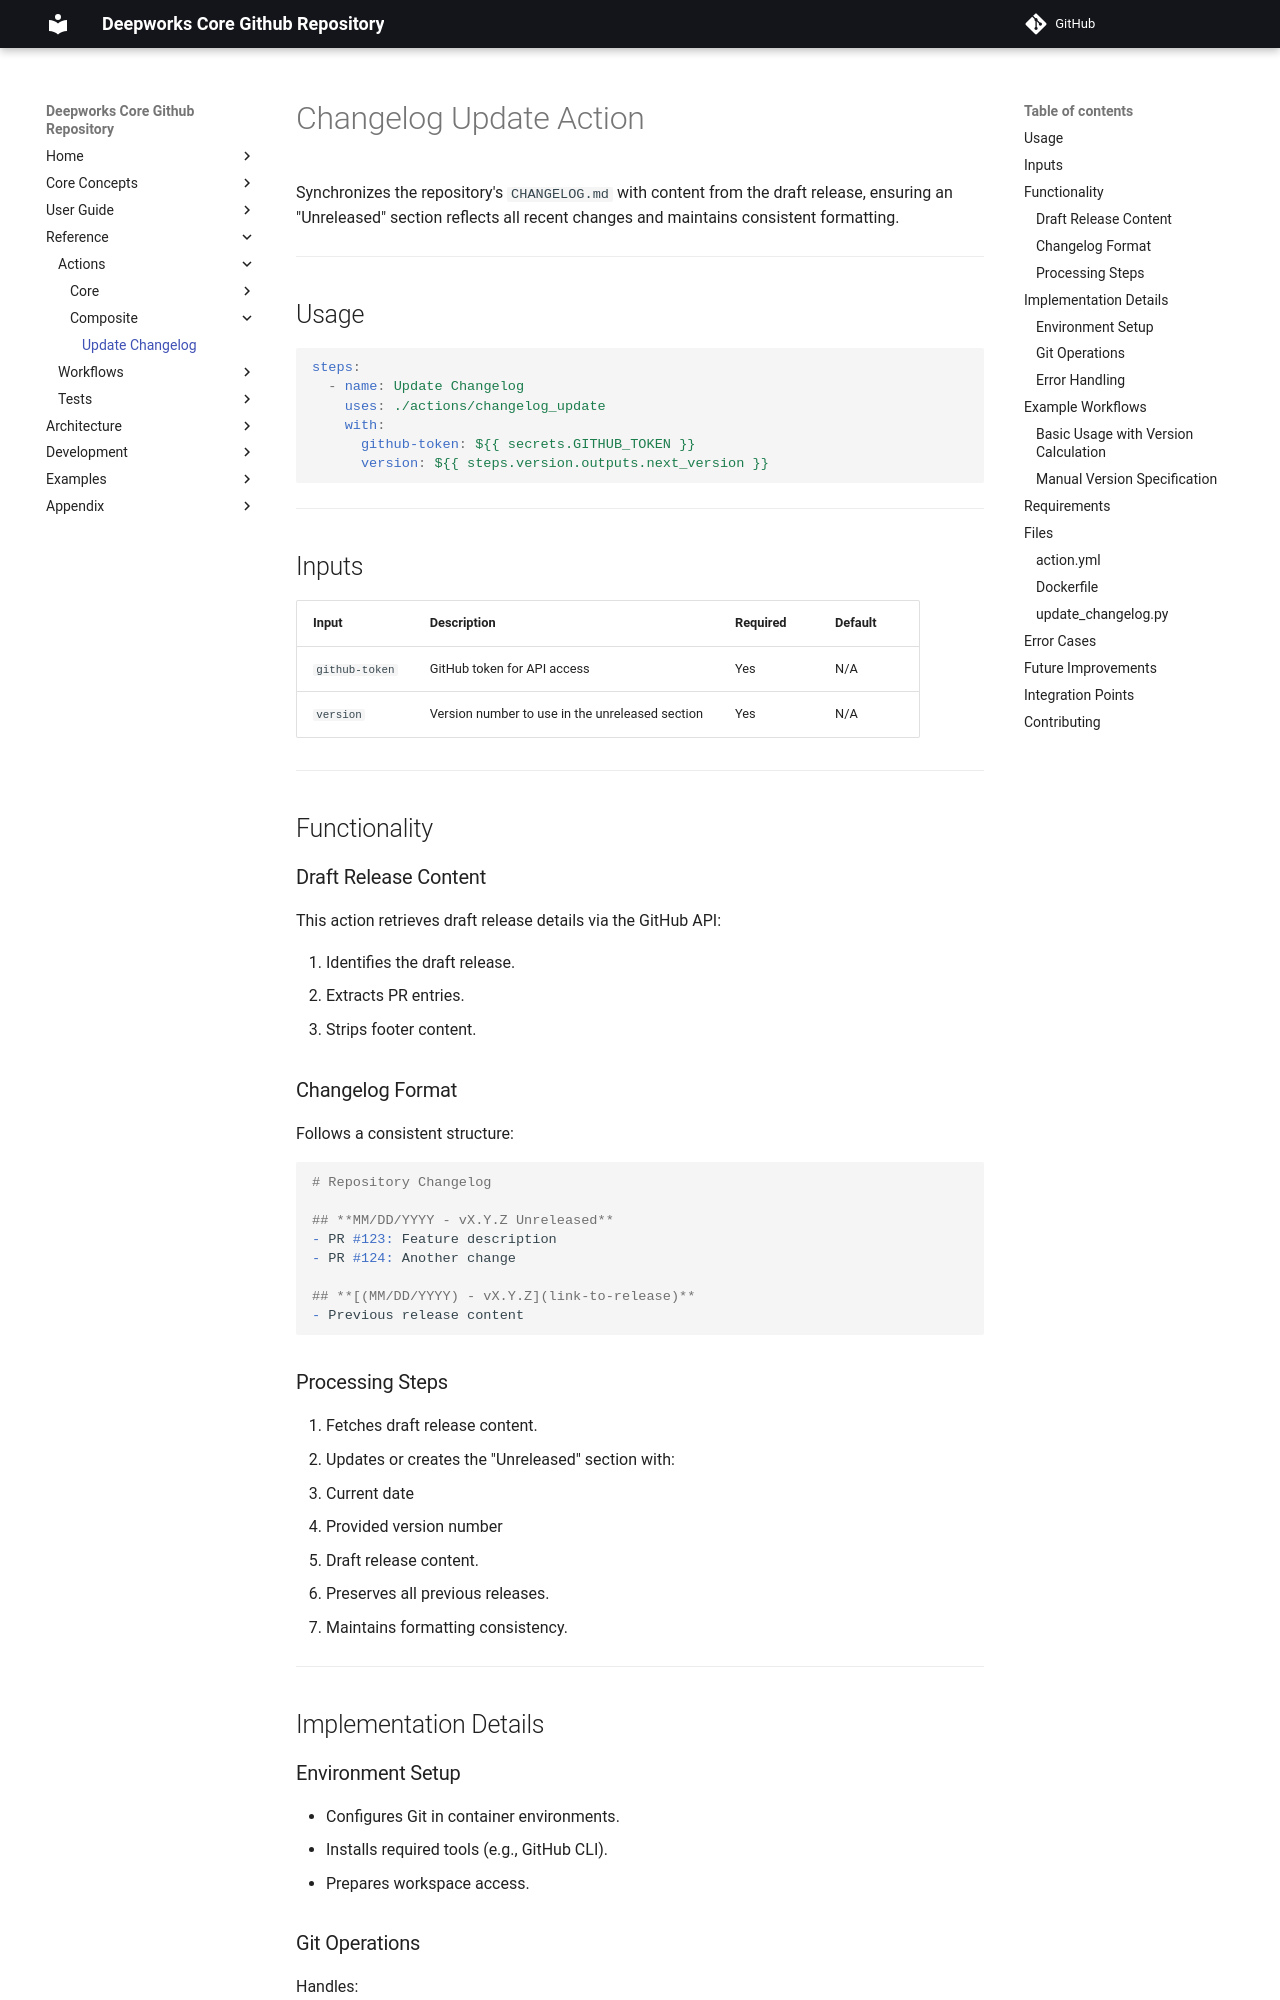

repository: deepworks-net/github.toolkit · page: actions/composite/update_changelog/index.html · generator: mkdocs

# Changelog Update Action

Synchronizes the repository's `CHANGELOG.md` with content from the draft release, ensuring an "Unreleased" section reflects all recent changes and maintains consistent formatting.

---

## Usage

```yaml
steps:
  - name: Update Changelog
    uses: ./actions/changelog_update
    with:
      github-token: ${% raw %}{{ secrets.GITHUB_TOKEN }}{% endraw %}
      version: ${% raw %}{{ steps.version.outputs.next_version }}{% endraw %}
```

---

## Inputs

| Input           | Description                                 | Required | Default |
|------------------|---------------------------------------------|----------|---------|
| `github-token`  | GitHub token for API access                 | Yes      | N/A     |
| `version`       | Version number to use in the unreleased section | Yes      | N/A     |

---

## Functionality

### Draft Release Content

This action retrieves draft release details via the GitHub API:

1. Identifies the draft release.
2. Extracts PR entries.
3. Strips footer content.

### Changelog Format

Follows a consistent structure:

```markdown
# Repository Changelog

## **MM/DD/YYYY - vX.Y.Z Unreleased**
- PR #123: Feature description
- PR #124: Another change

## **[(MM/DD/YYYY) - vX.Y.Z](link-to-release)**
- Previous release content
```
